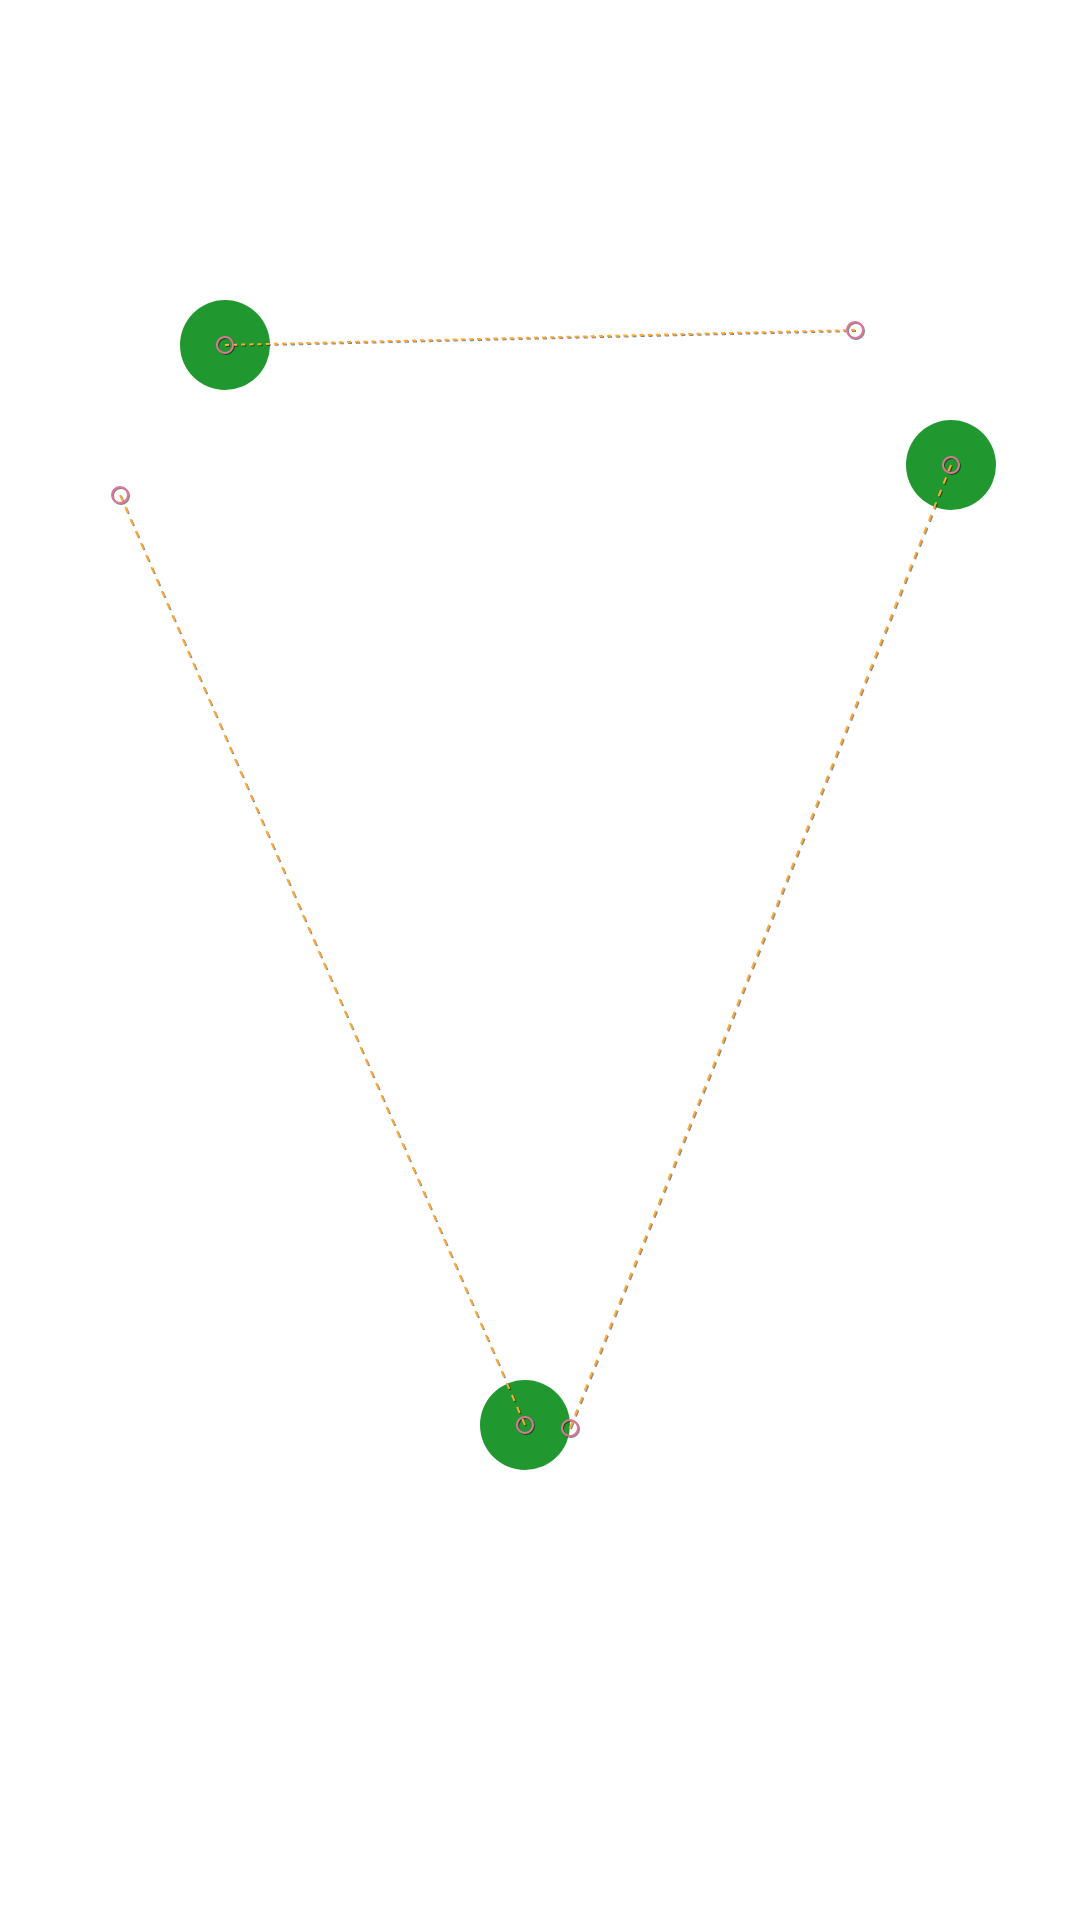

Android layout source for this screen:
<!-- AndroidManifest.xml: application theme Theme.Toyotaui -->
<!-- res/layout/circular_path_movement.xml -->
<?xml version="1.0" encoding="utf-8"?>
<androidx.constraintlayout.motion.widget.MotionLayout xmlns:android="http://schemas.android.com/apk/res/android"
    xmlns:app="http://schemas.android.com/apk/res-auto"
    android:id="@+id/motion_layout"
    android:layout_width="match_parent"
    android:layout_height="match_parent"
    app:layoutDescription="@xml/circular_path_movement_scene"
    app:motionDebug="SHOW_PATH"
    app:showPaths="true">

    <TextView
        android:id="@+id/circle1"
        android:layout_width="30dp"
        android:layout_height="30dp"
        android:background="@drawable/circle"
        android:text=""
        app:layout_constraintBottom_toBottomOf="parent"
        app:layout_constraintStart_toStartOf="parent"
        app:layout_constraintTop_toTopOf="parent" />

    <TextView
        android:id="@+id/circle2"
        android:layout_width="30dp"
        android:layout_height="30dp"
        android:background="@drawable/circle"
        android:text=""
        app:layout_constraintBottom_toBottomOf="parent"
        app:layout_constraintEnd_toEndOf="parent"
        app:layout_constraintTop_toTopOf="parent" />

    <TextView
        android:id="@+id/circle3"
        android:layout_width="30dp"
        android:layout_height="30dp"
        android:background="@drawable/circle"
        android:text=""
        app:layout_constraintBottom_toBottomOf="parent"
        app:layout_constraintEnd_toEndOf="parent"
        app:layout_constraintTop_toTopOf="parent" />

</androidx.constraintlayout.motion.widget.MotionLayout>
<!-- resources referenced by this layout -->
<resources>
  <!-- drawable circle (drawable) -->
  <?xml version="1.0" encoding="utf-8"?>
  <shape xmlns:android="http://schemas.android.com/apk/res/android"
      android:shape="oval">
      <size android:width="20dp"
          android:height="20dp" />
      <solid android:color="#20982f" />
  
  </shape>
  <style name="Theme.Toyotaui" parent="Theme.MaterialComponents.DayNight.DarkActionBar">
          
          <item name="colorPrimary">@color/purple_500</item>
          <item name="colorPrimaryVariant">@color/purple_700</item>
          <item name="colorOnPrimary">@color/white</item>
          
          <item name="colorSecondary">@color/teal_200</item>
          <item name="colorSecondaryVariant">@color/teal_700</item>
          <item name="colorOnSecondary">@color/black</item>
          
          <item name="android:statusBarColor">?attr/colorPrimaryVariant</item>
          
      </style>
  <!-- not gathered from this repository: default colours our renderer supplied (Android Studio template values) -->
  <color name="purple_500">#FF6200EE</color>
  <color name="purple_700">#FF3700B3</color>
  <color name="teal_200">#FF03DAC5</color>
  <color name="teal_700">#FF018786</color>
  <color name="black">#FF000000</color>
  <color name="white">#FFFFFFFF</color>
</resources>
